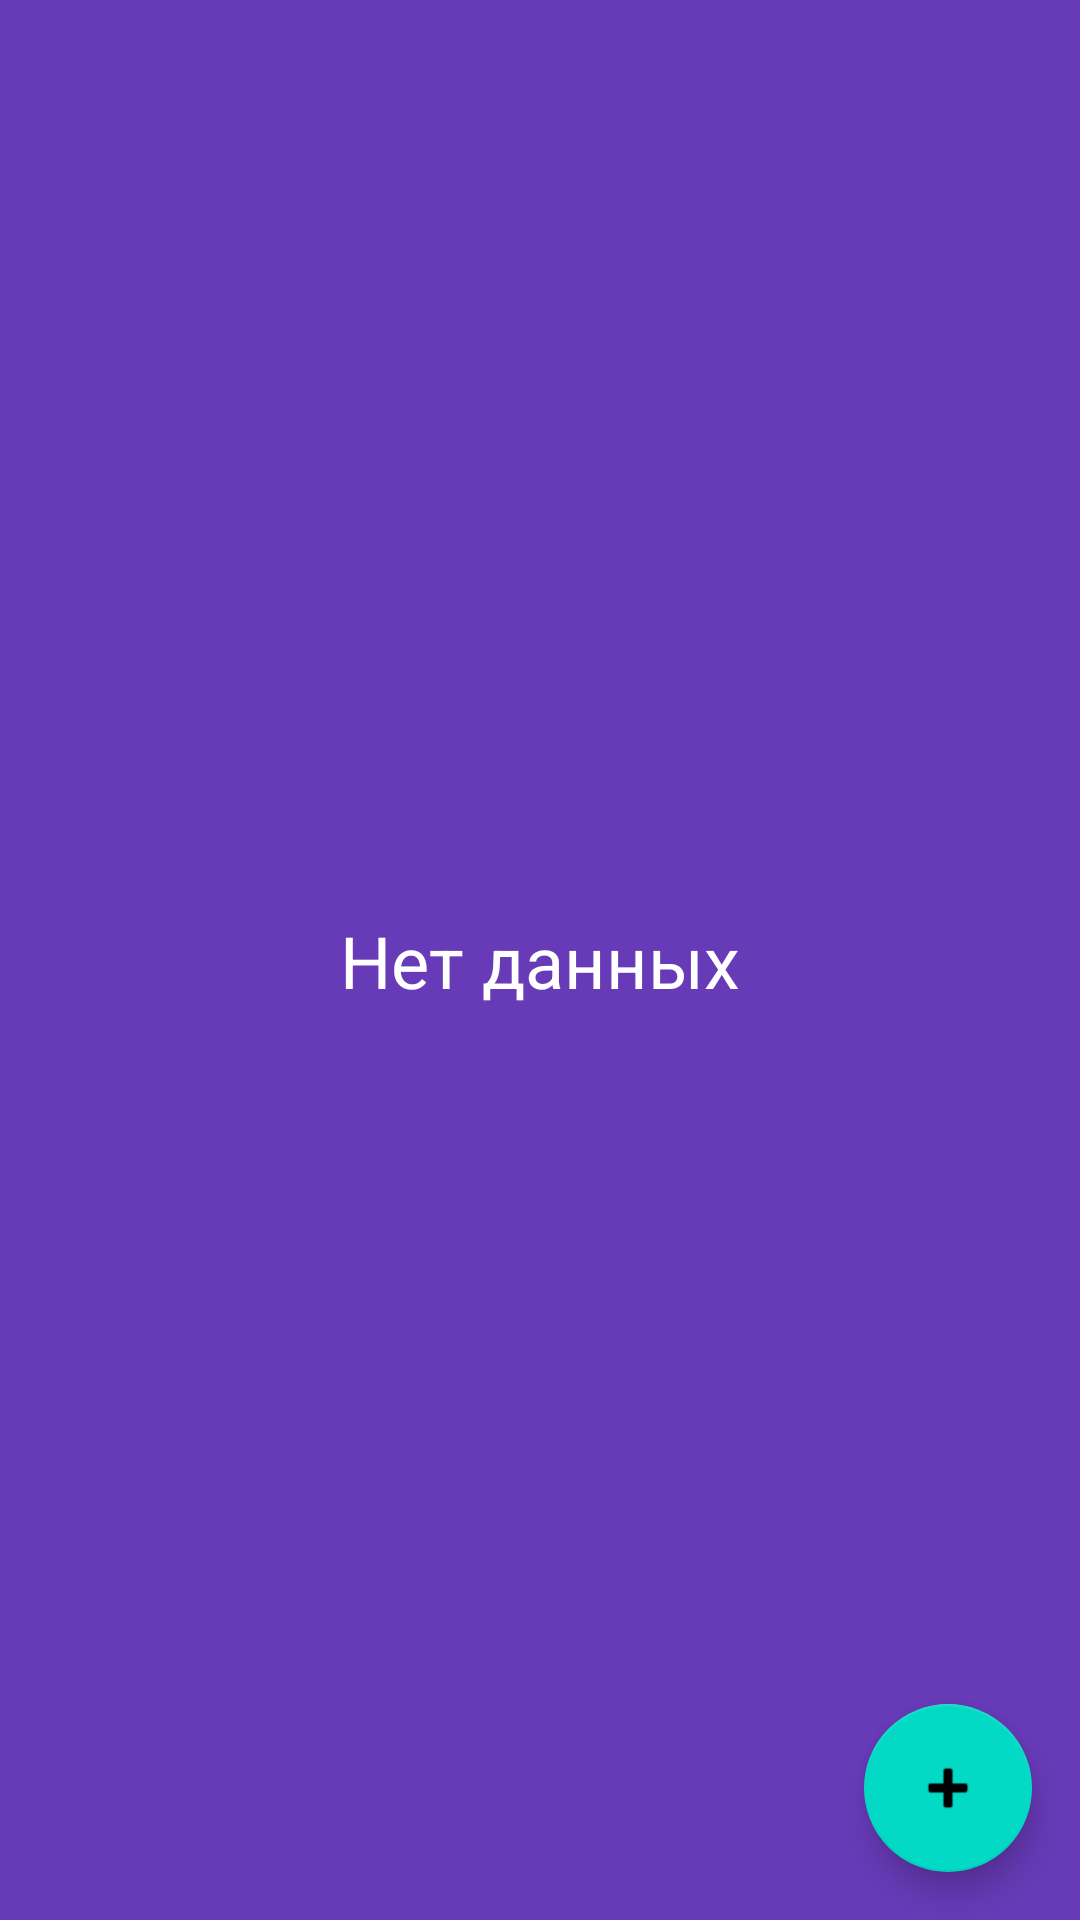

Produce the Android XML layout that renders to this screen, including the resource entries it uses.
<!-- AndroidManifest.xml: application theme Theme.Notepad -->
<!-- res/layout/activity_main.xml -->
<?xml version="1.0" encoding="utf-8"?>
<androidx.constraintlayout.widget.ConstraintLayout xmlns:android="http://schemas.android.com/apk/res/android"
    xmlns:app="http://schemas.android.com/apk/res-auto"
    xmlns:tools="http://schemas.android.com/tools"
    android:layout_width="match_parent"
    android:layout_height="match_parent"
    android:background="#673AB7"
    tools:context=".MainActivity">

    <androidx.recyclerview.widget.RecyclerView
        android:id="@+id/rcView"
        android:layout_width="0dp"
        android:layout_height="0dp"
        app:layout_constraintBottom_toBottomOf="parent"
        app:layout_constraintEnd_toEndOf="parent"
        app:layout_constraintHorizontal_bias="0.0"
        app:layout_constraintStart_toStartOf="parent"
        app:layout_constraintTop_toTopOf="parent"
        app:layout_constraintVertical_bias="0.0" />

    <com.google.android.material.floatingactionbutton.FloatingActionButton
        android:id="@+id/fbNew"
        android:layout_width="wrap_content"
        android:layout_height="wrap_content"
        android:layout_marginEnd="16dp"
        android:layout_marginRight="16dp"
        android:layout_marginBottom="16dp"
        android:clickable="true"
        android:onClick="onClickNew"
        app:layout_constraintBottom_toBottomOf="parent"
        app:layout_constraintEnd_toEndOf="parent"
        app:srcCompat="@android:drawable/ic_input_add" />

    <TextView
        android:id="@+id/tvNoElements"
        android:layout_width="wrap_content"
        android:layout_height="wrap_content"
        android:shadowColor="#FFFBFB"
        android:text="Нет данных"
        android:textColor="#FFFFFF"
        android:textSize="24sp"
        app:layout_constraintBottom_toBottomOf="parent"
        app:layout_constraintEnd_toEndOf="parent"
        app:layout_constraintStart_toStartOf="parent"
        app:layout_constraintTop_toTopOf="parent" />

</androidx.constraintlayout.widget.ConstraintLayout>
<!-- resources referenced by this layout -->
<resources>
  <style name="Theme.Notepad" parent="Theme.MaterialComponents.DayNight.DarkActionBar">
          
          <item name="colorPrimary">@color/purple_500</item>
          <item name="colorPrimaryVariant">@color/purple_700</item>
          <item name="colorOnPrimary">@color/white</item>
          
          <item name="colorSecondary">@color/teal_200</item>
          <item name="colorSecondaryVariant">@color/teal_700</item>
          <item name="colorOnSecondary">@color/black</item>
          
          <item name="android:statusBarColor" tools:targetApi="l">?attr/colorPrimaryVariant</item>
          <item name="android:windowFullscreen">true</item>
          
      </style>
  <!-- not gathered from this repository: default colours our renderer supplied (Android Studio template values) -->
  <color name="purple_500">#FF6200EE</color>
  <color name="purple_700">#FF3700B3</color>
  <color name="teal_200">#FF03DAC5</color>
  <color name="teal_700">#FF018786</color>
  <color name="black">#FF000000</color>
  <color name="white">#FFFFFFFF</color>
</resources>
